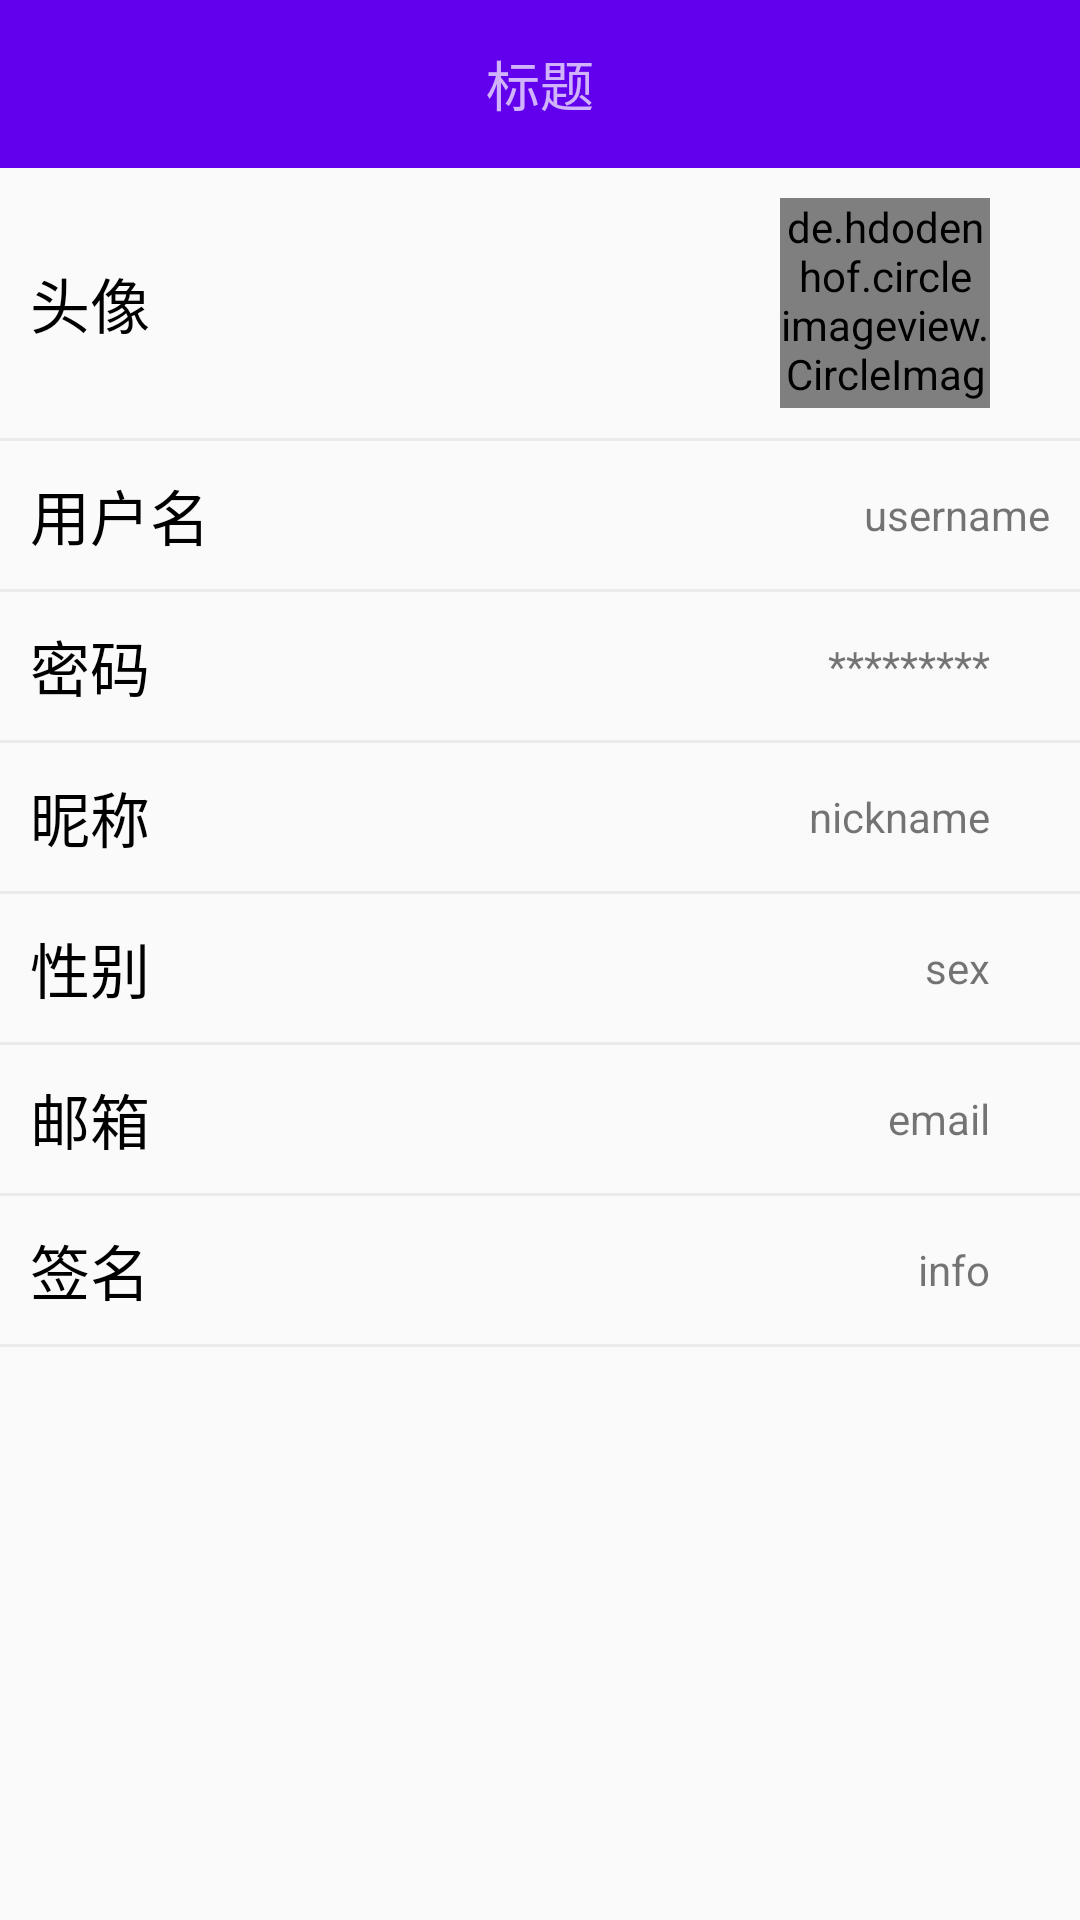

Layout XML and referenced resources for this Android screen:
<!-- AndroidManifest.xml: application theme AppTheme -->
<!-- res/layout/activity_user_info.xml -->
<?xml version="1.0" encoding="utf-8"?>
<LinearLayout xmlns:android="http://schemas.android.com/apk/res/android"
    xmlns:app="http://schemas.android.com/apk/res-auto"
    android:orientation="vertical"
    android:layout_width="match_parent"
    android:layout_height="match_parent">

    <include layout="@layout/toolbar_1"/>

    <LinearLayout
        android:id="@+id/linearLayout_head"
        android:layout_width="match_parent"
        android:layout_height="wrap_content"
        android:layout_margin="10dp"
        android:gravity="center_vertical"
        android:orientation="horizontal"
        android:onClick="myClick"
        >
        <TextView
            android:layout_width="0dp"
            android:layout_height="wrap_content"
            android:layout_weight="1"
            android:text="头像"
            android:textColor="#000"
            android:textSize="20sp"
            />

        <de.hdodenhof.circleimageview.CircleImageView
            android:id="@+id/circleImageView"
            android:layout_width="70dp"
            android:layout_height="70dp"
            android:layout_gravity="center_vertical"
            android:src="@drawable/default_head"
            app:civ_border_color="#FFFFFF"
            app:civ_border_width="2dp"
            />

        <ImageView
            android:layout_width="20dp"
            android:layout_height="20dp"
            android:src="@drawable/iv_right_arrow"
            />
    </LinearLayout>


    <View
        android:layout_width="match_parent"
        android:layout_height="1dp"
        android:background="#ebebeb"/>

    <LinearLayout
        android:layout_width="match_parent"
        android:layout_height="wrap_content"
        android:layout_margin="10dp"
        android:gravity="center_vertical"
        android:orientation="horizontal"
        >
        <TextView
            android:layout_width="0dp"
            android:layout_height="wrap_content"
            android:layout_weight="1"
            android:text="用户名"
            android:textColor="#000"
            android:textSize="20sp"
            />

        <TextView
            android:id="@+id/textView_userName"
            android:layout_width="wrap_content"
            android:layout_height="wrap_content"
            android:text="username"
            />


    </LinearLayout>

    <View
        android:layout_width="match_parent"
        android:layout_height="1dp"
        android:background="#ebebeb"/>

    <LinearLayout
        android:id="@+id/linearLayout_password"
        android:layout_width="match_parent"
        android:layout_height="wrap_content"
        android:layout_margin="10dp"
        android:gravity="center_vertical"
        android:orientation="horizontal"
        android:onClick="myClick"
        >
        <TextView
            android:layout_width="0dp"
            android:layout_height="wrap_content"
            android:layout_weight="1"
            android:text="密码"
            android:textColor="#000"
            android:textSize="20sp"
            />

        <TextView

            android:layout_width="wrap_content"
            android:layout_height="wrap_content"
            android:text="*********"
            />

        <ImageView
            android:layout_width="20dp"
            android:layout_height="20dp"
            android:src="@drawable/iv_right_arrow"
            />


    </LinearLayout>


    <View
        android:layout_width="match_parent"
        android:layout_height="1dp"
        android:background="#ebebeb"/>

    <LinearLayout
        android:id="@+id/linearLayout_nickname"
        android:layout_width="match_parent"
        android:layout_height="wrap_content"
        android:layout_margin="10dp"
        android:gravity="center_vertical"
        android:orientation="horizontal"
        android:onClick="myClick"
        >
        <TextView
            android:layout_width="0dp"
            android:layout_height="wrap_content"
            android:layout_weight="1"
            android:text="昵称"
            android:textColor="#000"
            android:textSize="20sp"
            />

        <TextView
            android:id="@+id/textView_nickname"
            android:layout_width="wrap_content"
            android:layout_height="wrap_content"
            android:text="nickname"
            />

        <ImageView
            android:layout_width="20dp"
            android:layout_height="20dp"
            android:src="@drawable/iv_right_arrow"
            />


    </LinearLayout>


    <View
        android:layout_width="match_parent"
        android:layout_height="1dp"
        android:background="#ebebeb"/>


    <LinearLayout
        android:id="@+id/linearLayout_sex"
        android:layout_width="match_parent"
        android:layout_height="wrap_content"
        android:layout_margin="10dp"
        android:gravity="center_vertical"
        android:orientation="horizontal"
        android:onClick="myClick"
        >
        <TextView
            android:layout_width="0dp"
            android:layout_height="wrap_content"
            android:layout_weight="1"
            android:text="性别"
            android:textColor="#000"
            android:textSize="20sp"
            />

        <TextView
            android:id="@+id/textView_sex"
            android:layout_width="wrap_content"
            android:layout_height="wrap_content"
            android:text="sex"
            />

        <ImageView
            android:layout_width="20dp"
            android:layout_height="20dp"
            android:src="@drawable/iv_right_arrow"
            />


    </LinearLayout>


    <View
        android:layout_width="match_parent"
        android:layout_height="1dp"
        android:background="#ebebeb"/>


    <LinearLayout
        android:id="@+id/linearLayout_email"
        android:layout_width="match_parent"
        android:layout_height="wrap_content"
        android:layout_margin="10dp"
        android:gravity="center_vertical"
        android:orientation="horizontal"
        android:onClick="myClick"
        >
        <TextView
            android:layout_width="0dp"
            android:layout_height="wrap_content"
            android:layout_weight="1"
            android:text="邮箱"
            android:textColor="#000"
            android:textSize="20sp"
            />

        <TextView
            android:id="@+id/textView_email"
            android:layout_width="wrap_content"
            android:layout_height="wrap_content"
            android:text="email"
            />

        <ImageView
            android:layout_width="20dp"
            android:layout_height="20dp"
            android:src="@drawable/iv_right_arrow"
            />

    </LinearLayout>


    <View
        android:layout_width="match_parent"
        android:layout_height="1dp"
        android:background="#ebebeb"/>


    <LinearLayout
        android:id="@+id/linearLayout_info"
        android:layout_width="match_parent"
        android:layout_height="wrap_content"
        android:layout_margin="10dp"
        android:gravity="center_vertical"
        android:orientation="horizontal"
        android:onClick="myClick"
        >
        <TextView
            android:layout_width="0dp"
            android:layout_height="wrap_content"
            android:layout_weight="1"
            android:text="签名"
            android:textColor="#000"
            android:textSize="20sp"
            />

        <TextView
            android:id="@+id/textView_info"
            android:layout_width="wrap_content"
            android:layout_height="wrap_content"
            android:text="info"
            />

        <ImageView
            android:layout_width="20dp"
            android:layout_height="20dp"
            android:src="@drawable/iv_right_arrow"
            />


    </LinearLayout>


    <View
        android:layout_width="match_parent"
        android:layout_height="1dp"
        android:background="#ebebeb"/>





</LinearLayout>
<!-- res/layout/toolbar_1.xml (included above) -->
<?xml version="1.0" encoding="utf-8"?>
<androidx.appcompat.widget.Toolbar
    xmlns:android="http://schemas.android.com/apk/res/android"
    android:id="@+id/toolbar"
    android:layout_width="match_parent"
    android:layout_height="wrap_content"
    android:background="?attr/colorPrimary"
    android:minHeight="?attr/actionBarSize"
    android:theme="?attr/actionBarTheme">

    <TextView
        android:id="@+id/title"
        android:layout_width="wrap_content"
        android:layout_height="wrap_content"
        android:layout_gravity="center"
        android:text="标题"
        android:textSize="18sp"
        android:maxLines="1"/>

</androidx.appcompat.widget.Toolbar>
<!-- resources referenced by this layout -->
<resources>
  <style name="AppTheme" parent="Theme.AppCompat.Light.DarkActionBar">
          
          <item name="colorPrimary">@color/colorPrimary</item>
          <item name="colorPrimaryDark">@color/colorPrimaryDark</item>
          <item name="colorAccent">@color/colorAccent</item>
      </style>
  <!-- not gathered from this repository: default colours our renderer supplied (Android Studio template values) -->
  <color name="colorPrimary">#FF6200EE</color>
  <color name="colorPrimaryDark">#FF3700B3</color>
  <color name="colorAccent">#FF03DAC5</color>
</resources>
